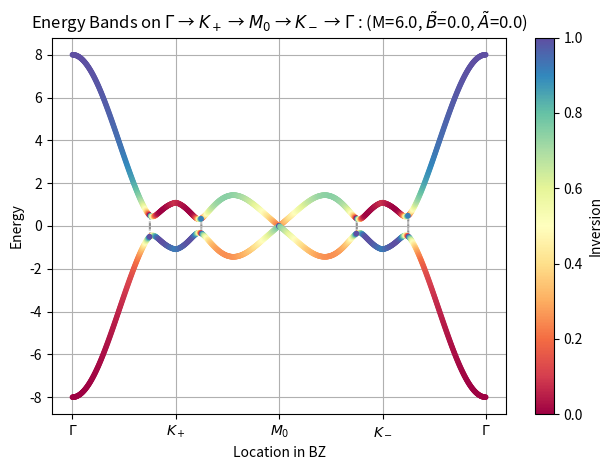

Source code (Python):
import numpy as np
import matplotlib.pyplot as plt


def plot_bands():
    # Define parameters
    M = 6.
    A_tilde = 0.
    B = 1.0
    B_tilde = M / 8 - 3/4
    B_tilde = 0.
    t1 = 1.0

    # Define d-vector function (your triangular version)
    def triangular_d_vector(kx, ky, M, B_tilde, B, t1, A_tilde):

        sqrt3 = np.sqrt(3)
        d1 = t1 * (np.sin(kx) + np.sin(kx / 2) * 0.5 * np.cos(sqrt3 / 2 * ky))
        d2 = t1 * (-sqrt3 * np.cos(kx / 2) * 0.5 * np.sin(sqrt3 / 2 * ky))
        d3 = M - 2 * B * (2 - np.cos(kx) - 2 * np.cos(kx / 2) * np.cos(sqrt3 * ky / 2))

        dtilde1 =  A_tilde * np.sin(3 * kx / 2) * (np.sqrt(3)/2) * np.cos(sqrt3 / 2 * ky)
        dtilde2 = -A_tilde * (np.sin(sqrt3 * ky) - 2 * np.cos(3 * kx / 2) * 0.5 * np.sin(sqrt3 / 2 * ky))
        dtilde3 = -2 * B_tilde * (3 - np.cos(sqrt3 * ky) - 2 * np.cos(3 / 2 * kx) * np.cos(sqrt3 / 2 * ky))

        d = np.array([d1 + dtilde1, d2 + dtilde2, d3 + dtilde3])
        return d


    # Define high symmetry points
    Gamma = np.array([0, 0])
    Kplus = np.array([4 * np.pi / 3, 0])
    Kminus = np.array([-4 * np.pi / 3, 0])
    M0 = np.array([0, 2 * np.pi / np.sqrt(3)])

    # Path through the BZ
    path = [Gamma, Kplus, M0, Kminus, Gamma]
    labels = [r'$\Gamma$', r'$K_+$', r'$M_0$', r'$K_-$', r'$\Gamma$'] # , 
    k_vals = []
    energies = []
    colors = []
    N = 201

    pauli1 = np.array([[0, 1], [1, 0]], dtype=complex)
    pauli2 = np.array([[0, -1j], [1j, 0]], dtype=complex)
    pauli3 = np.array([[1, 0], [0, -1]], dtype=complex)

    for i in range(len(path)-1):
        start, end = path[i], path[i+1]
        for alpha in np.linspace(0, 1, N):
            kx, ky = start + alpha * (end - start)
            d = triangular_d_vector(kx, ky, M, B_tilde, B, t1, A_tilde)
            H = np.kron(d[0], pauli1) + np.kron(d[1], pauli2) + np.kron(d[2], pauli3)
            eigenvalues, eigenvectors = np.linalg.eig(H)
            alpha1, beta1 = eigenvectors[0].real
            alpha2, beta2 = eigenvectors[1].real

            colors.append([(alpha1**2 - beta1**2), (alpha2**2 - beta2**2)])
            k_vals.append(len(k_vals))
            energies.append([eigenvalues[0].real, eigenvalues[1].real])

    energies = np.array(energies)
    colors = np.array(colors)

    # Plot
    fig, ax = plt.subplots(1, 1)
    if True:
        ax.scatter(k_vals, energies[:, 0], label='Band +', c=colors[:, 0], cmap='Spectral', marker='.', zorder=2)
        ax.scatter(k_vals, energies[:, 1], label='Band -', c=colors[:, 1], cmap='Spectral', marker='.', zorder=2)
        ax.plot(k_vals, energies[:, 0],  c='k', ls='--', zorder=1, alpha=0.25)    
        ax.plot(k_vals, energies[:, 1],  c='k', ls='--', zorder=1, alpha=0.25)    
        cbar = plt.colorbar(ax.collections[0], ax=ax, orientation='vertical')
        cbar.set_label("Inversion")
    else:
        ax.plot(k_vals, energies[:, 0], label='Band +', c='blue', marker='.', zorder=2)
        ax.plot(k_vals, energies[:, 1], label='Band -', c='red', marker='.', zorder=2)


    ax.set_xticks(np.arange(len(path))*N, labels)
    ax.set_ylabel("Energy")
    ax.set_xlabel("Location in BZ")
    pathlabel = " → ".join(labels)
    ax.set_title(f"Energy Bands on {pathlabel} : (M={M}, " + r"$\tilde{B}$" + f"={B_tilde}, " + r"$\tilde{A}$" + f"={A_tilde})")
    ax.grid(True)
    plt.tight_layout()
    plt.show()


if __name__ == "__main__":
    plot_bands()